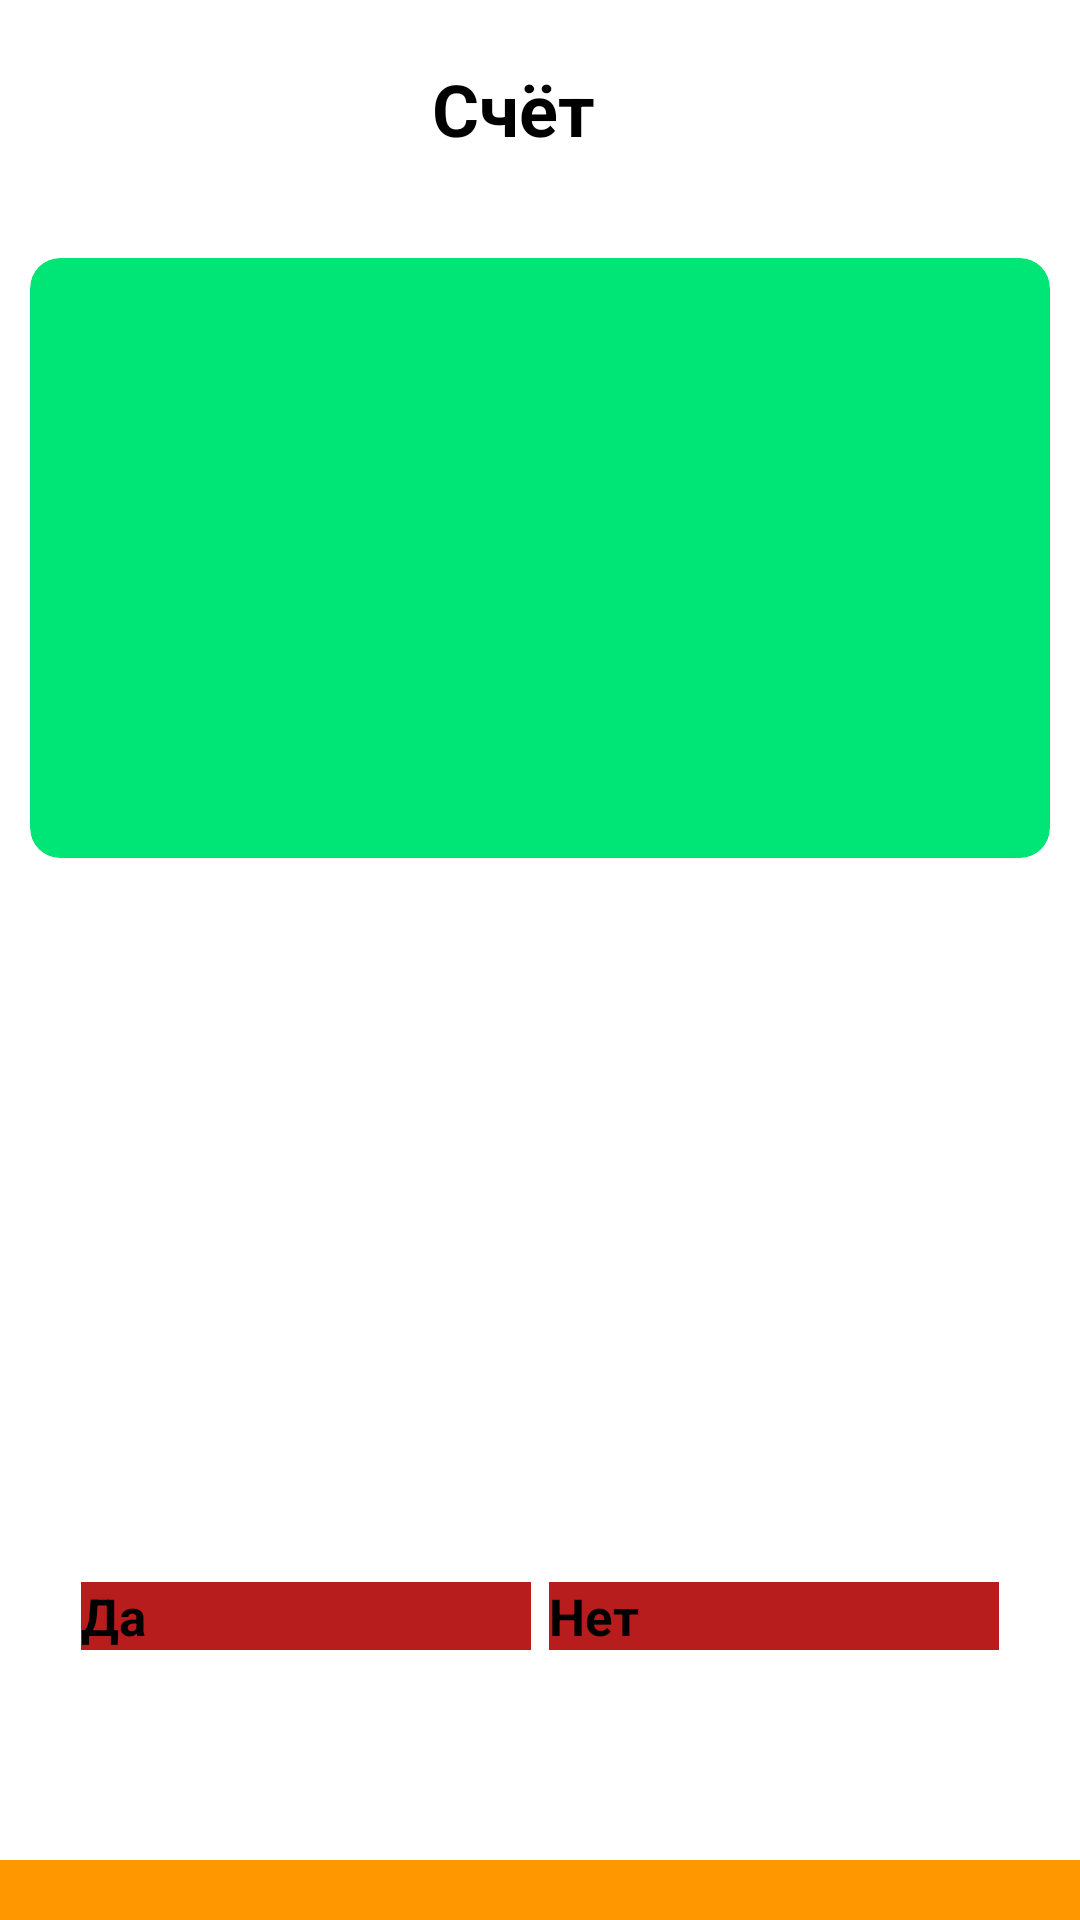

The Android layout XML behind this screen, and the referenced resources:
<!-- AndroidManifest.xml: application theme Theme.Project -->
<!-- res/layout/main.xml -->
<?xml version="1.0" encoding="utf-8"?>
<RelativeLayout xmlns:android="http://schemas.android.com/apk/res/android"
    xmlns:app="http://schemas.android.com/apk/res-auto"
    xmlns:tools="http://schemas.android.com/tools"
    android:layout_width="match_parent"
    android:layout_height="match_parent"
    tools:context=".MainActivity">

    <TextView
        android:id="@+id/marks"
        android:layout_width="match_parent"
        android:layout_height="wrap_content"
        android:layout_marginRight="12dp"
        android:layout_marginBottom="12dp"
        android:gravity="center"
        android:padding="20sp"
        android:text="Счёт "
        android:textColor="@color/black"
        android:textSize="24dp"
        android:textStyle="bold" />

    <androidx.cardview.widget.CardView
        android:layout_width="match_parent"
        android:layout_height="200dp"
        android:layout_marginLeft="10dp"
        android:layout_marginTop="86dp"
        android:layout_marginRight="10dp"
        app:cardBackgroundColor="#00E676"
        app:cardCornerRadius="10sp">

        <TextView
            android:id="@+id/question"
            style="@style/Widget.AppCompat.Light.ActionBar.Solid"
            android:layout_width="match_parent"
            android:layout_height="159dp"
            android:layout_centerHorizontal="true"
            android:layout_marginTop="55dp"
            android:gravity="center"
            android:padding="20sp"
            android:text="@string/question1"
            android:textColor="#673AB7"
            android:textSize="25dp"
            android:textStyle="bold" />
    </androidx.cardview.widget.CardView>

    <ProgressBar
        android:id="@+id/prograssbar"
        style="@style/Widget.AppCompat.ProgressBar.Horizontal"
        android:layout_width="match_parent"
        android:layout_height="20dp"
        android:layout_alignParentRight="true"
        android:layout_alignParentBottom="true"
        android:background="#FF9800" />


    <LinearLayout
        android:id="@+id/score"
        android:layout_width="wrap_content"
        android:layout_height="wrap_content"
        android:layout_above="@id/prograssbar"
        android:layout_centerHorizontal="true"
        android:gravity="center"
        android:orientation="horizontal"
        android:paddingBottom="70dp">

        <Button
            android:id="@+id/true_button"
            android:layout_width="150dp"
            android:layout_height="wrap_content"
            android:background="#FFB81D1D"
            android:text="Да"
            android:textColor="@color/black"
            android:textSize="17dp"
            android:textStyle="bold" />

        <View
            android:layout_width="6dp"
            android:layout_height="fill_parent">

        </View>

        <Button
            android:id="@+id/false_Button"
            android:layout_width="150dp"
            android:layout_height="wrap_content"
            android:background="#B81D1D"
            android:text="Нет"
            android:textColor="@color/black"
            android:textSize="17dp"
            android:textStyle="bold" />
    </LinearLayout>


</RelativeLayout>
<!-- resources referenced by this layout -->
<resources>
  <color name="black">#FF000000</color>
  <string name="question1">   </string>
  <style name="Theme.Project" parent="Theme.MaterialComponents.DayNight.NoActionBar">
          
          <item name="colorPrimary">@color/purple_200</item>
          <item name="colorPrimaryVariant">@color/purple_700</item>
          <item name="colorOnPrimary">@color/black</item>
          
          <item name="colorSecondary">@color/teal_200</item>
          <item name="colorSecondaryVariant">@color/teal_200</item>
          <item name="colorOnSecondary">@color/black</item>
          
          <item name="android:statusBarColor" tools:targetApi="l">?attr/colorPrimaryVariant</item>
          
          <item name="android:windowFullscreen">true</item>
          <item name="android:windowContentOverlay">@null</item>
          <item name="android:windowNoTitle">true</item>
      </style>
  <color name="purple_200">#FFBB86FC</color>
  <color name="purple_700">#FF3700B3</color>
  <color name="teal_200">#FF03DAC5</color>
</resources>
